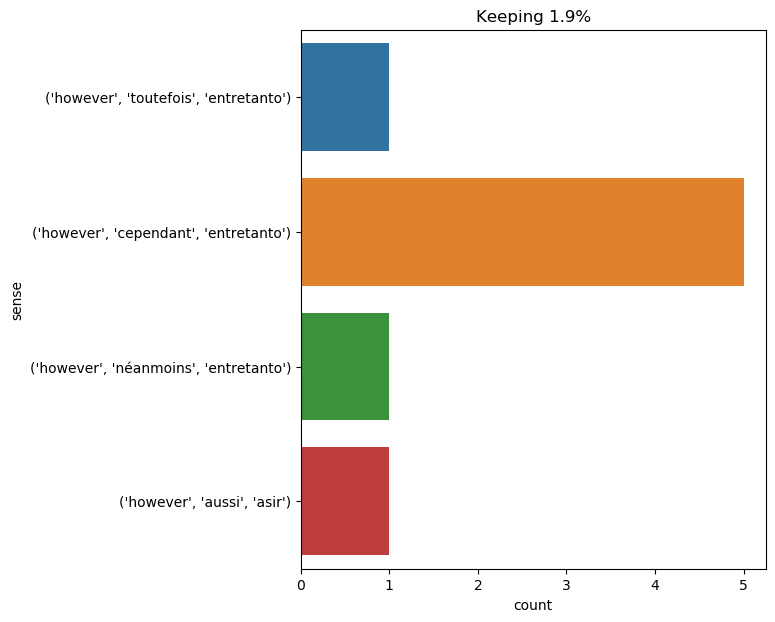

The data file committed next to this chart (first rows):
text, ind, sense, label
while in the palanquin , however , the e…, 5, ('however', 'toutefois', 'entretanto'), 0
however , neb having tightened his grasp…, 0, ('however', 'cependant', 'entretanto'), 1
however , the creek gradually widened an…, 0, ('however', 'cependant', 'entretanto'), 1
however , harding , returning to the fac…, 0, ('however', 'aussi', 'asir'), 2
however , with the fine days work had be…, 0, ('however', 'cependant', 'entretanto'), 1
our glances , however , rested not long …, 3, ('however', 'néanmoins', 'entretanto'), 3
however , herbert , who had gone forward…, 0, ('however', 'cependant', 'entretanto'), 1
however , the prisoner did not struggle …, 0, ('however', 'cependant', 'entretanto'), 1
